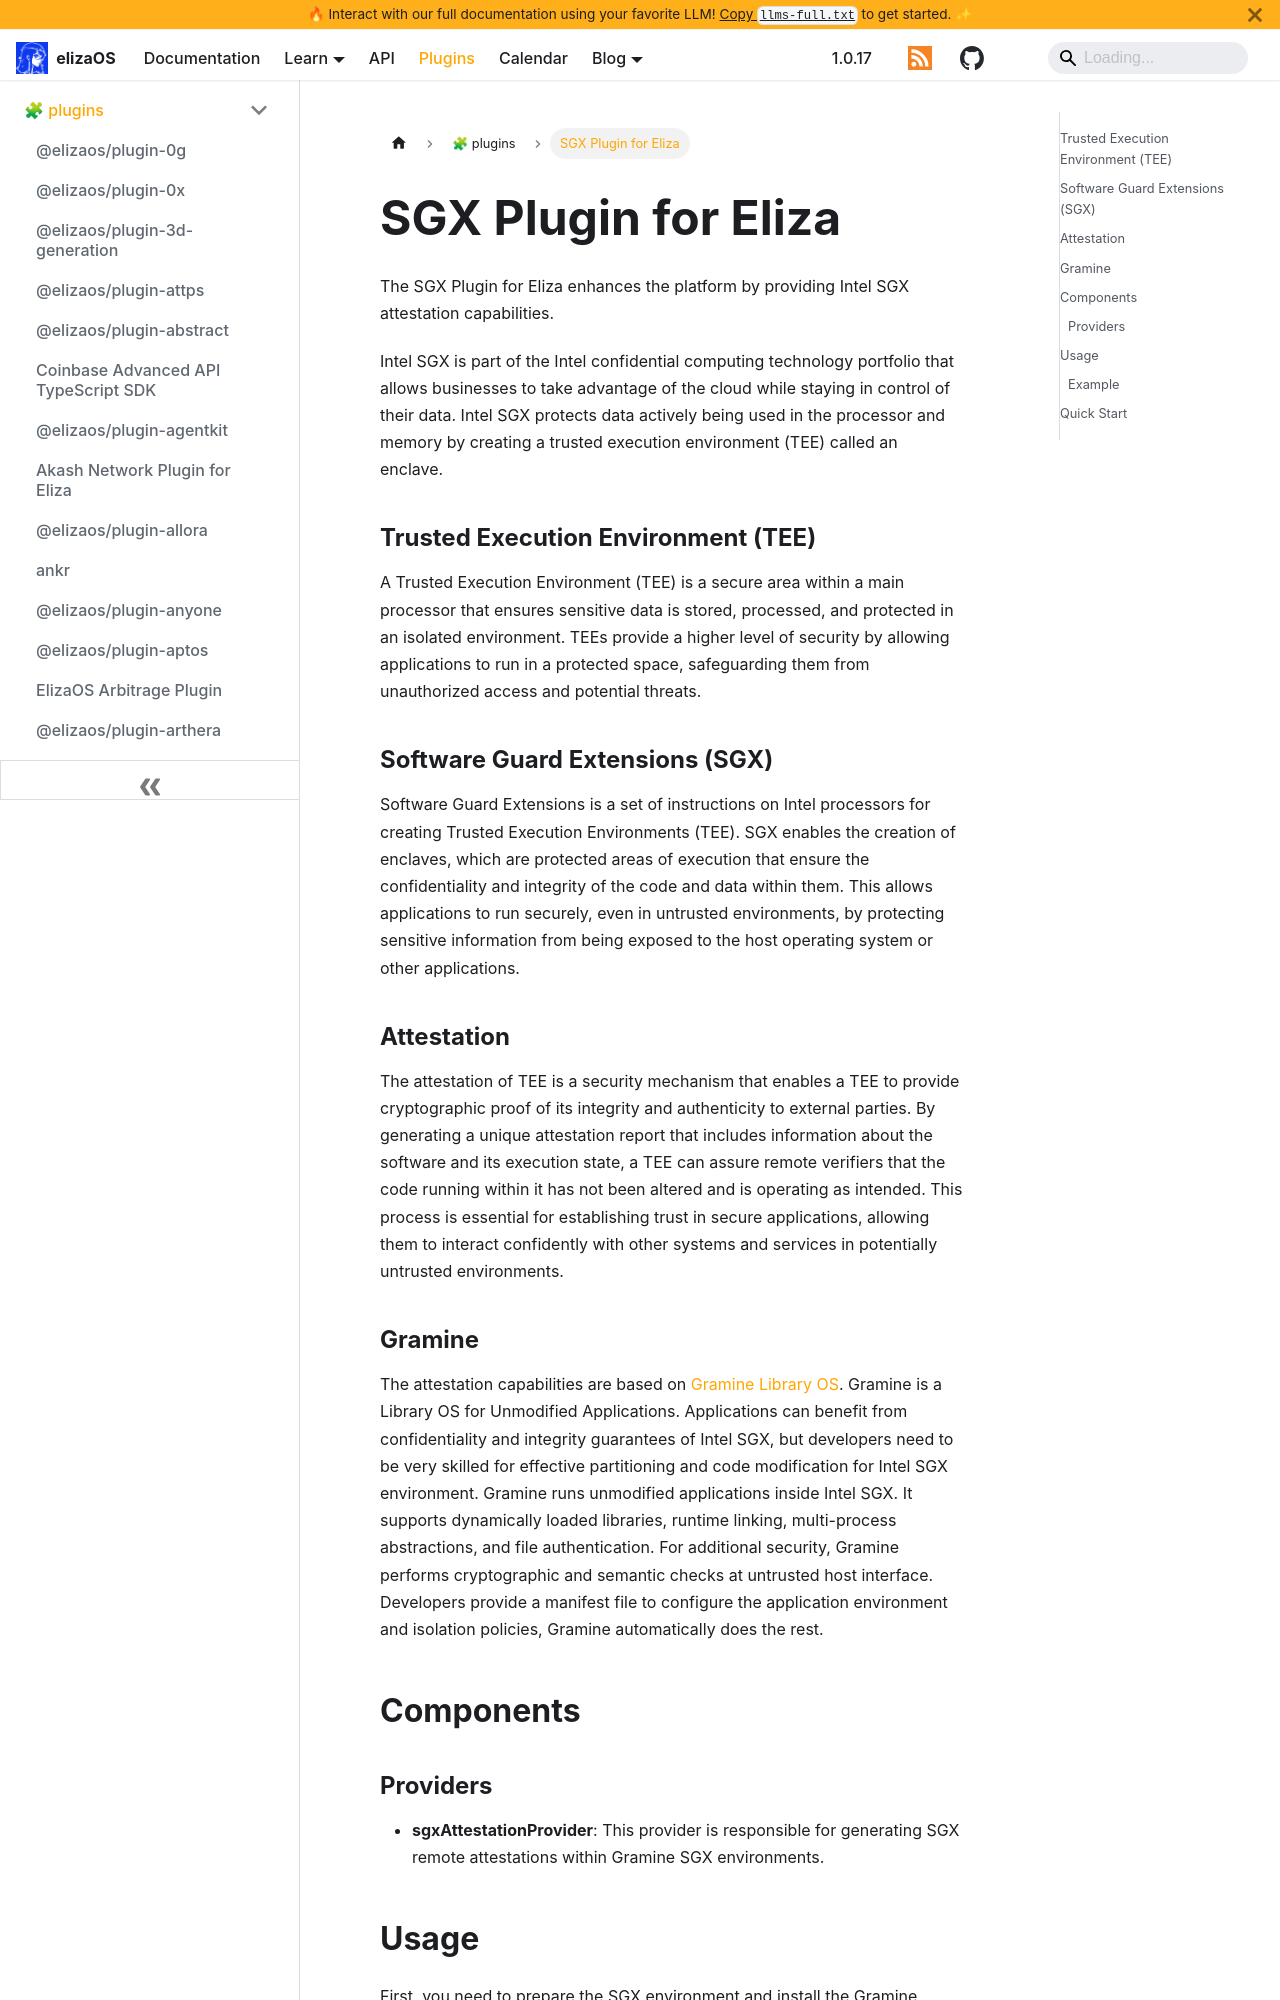

repository: yakkl/eliza · page: packages/plugins/sgx.html · generator: docusaurus

# SGX Plugin for Eliza

The SGX Plugin for Eliza enhances the platform by providing Intel SGX attestation capabilities.

Intel SGX is part of the Intel confidential computing technology portfolio that allows businesses to take advantage of the cloud while staying in control of their data. Intel SGX protects data actively being used in the processor and memory by creating a trusted execution environment (TEE) called an enclave.

### Trusted Execution Environment (TEE)

A Trusted Execution Environment (TEE) is a secure area within a main processor that ensures sensitive data is stored, processed, and protected in an isolated environment. TEEs provide a higher level of security by allowing applications to run in a protected space, safeguarding them from unauthorized access and potential threats.

### Software Guard Extensions (SGX)

Software Guard Extensions is a set of instructions on Intel processors for creating Trusted Execution Environments (TEE). SGX enables the creation of enclaves, which are protected areas of execution that ensure the confidentiality and integrity of the code and data within them. This allows applications to run securely, even in untrusted environments, by protecting sensitive information from being exposed to the host operating system or other applications.

### Attestation

The attestation of TEE is a security mechanism that enables a TEE to provide cryptographic proof of its integrity and authenticity to external parties. By generating a unique attestation report that includes information about the software and its execution state, a TEE can assure remote verifiers that the code running within it has not been altered and is operating as intended. This process is essential for establishing trust in secure applications, allowing them to interact confidently with other systems and services in potentially untrusted environments.
